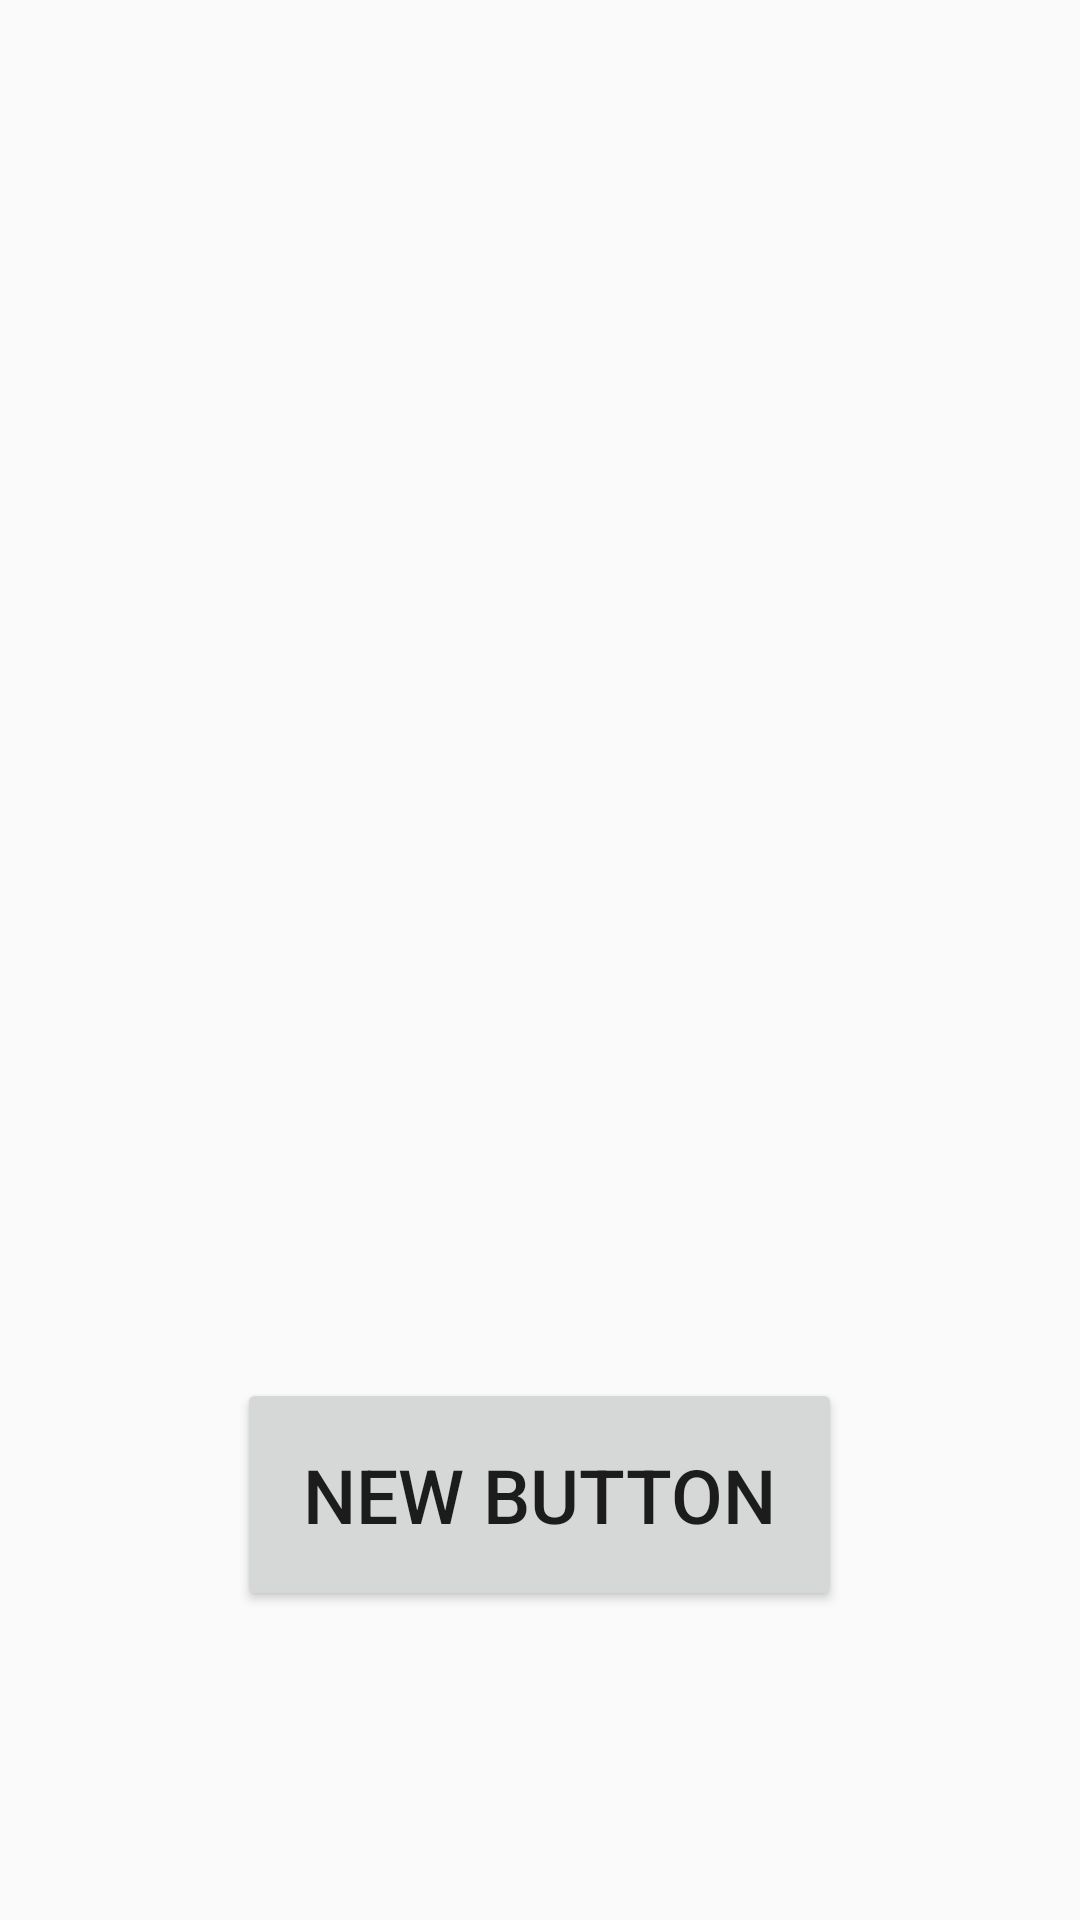

Layout XML and referenced resources for this Android screen:
<!-- AndroidManifest.xml: application theme AppTheme -->
<!-- res/layout/activity_menu.xml -->
<?xml version="1.0" encoding="utf-8"?>
<RelativeLayout xmlns:android="http://schemas.android.com/apk/res/android"
    xmlns:tools="http://schemas.android.com/tools"
    android:layout_width="match_parent"
    android:layout_height="match_parent"
    android:paddingBottom="@dimen/activity_vertical_margin"
    android:paddingLeft="@dimen/activity_horizontal_margin"
    android:paddingRight="@dimen/activity_horizontal_margin"
    android:paddingTop="@dimen/activity_vertical_margin"
    tools:context="com.example.amrut.academy_solacation.menu">


    <Button
        android:layout_width="wrap_content"
        android:gravity="bottom"
        android:padding="22dp"
        android:layout_height="wrap_content"
        android:text="New Button"
        android:textSize="25sp"
        android:id="@+id/btn_id1"
        android:layout_gravity="center_vertical"
        android:layout_alignParentBottom="true"
        android:layout_centerHorizontal="true"
        android:layout_marginBottom="103dp" />

</RelativeLayout>
<!-- resources referenced by this layout -->
<resources>
  <style name="AppTheme" parent="Base.Theme.AppCompat.Light.DarkActionBar">
          
          <item name="colorPrimary">@color/colorPrimary</item>
          <item name="colorPrimaryDark">@color/colorPrimaryDark</item>
          <item name="colorAccent">@color/colorAccent</item>
      </style>
  <!-- not gathered from this repository: default colours our renderer supplied (Android Studio template values) -->
  <color name="colorPrimary">#FF6200EE</color>
  <color name="colorPrimaryDark">#FF3700B3</color>
  <color name="colorAccent">#FF03DAC5</color>
</resources>
